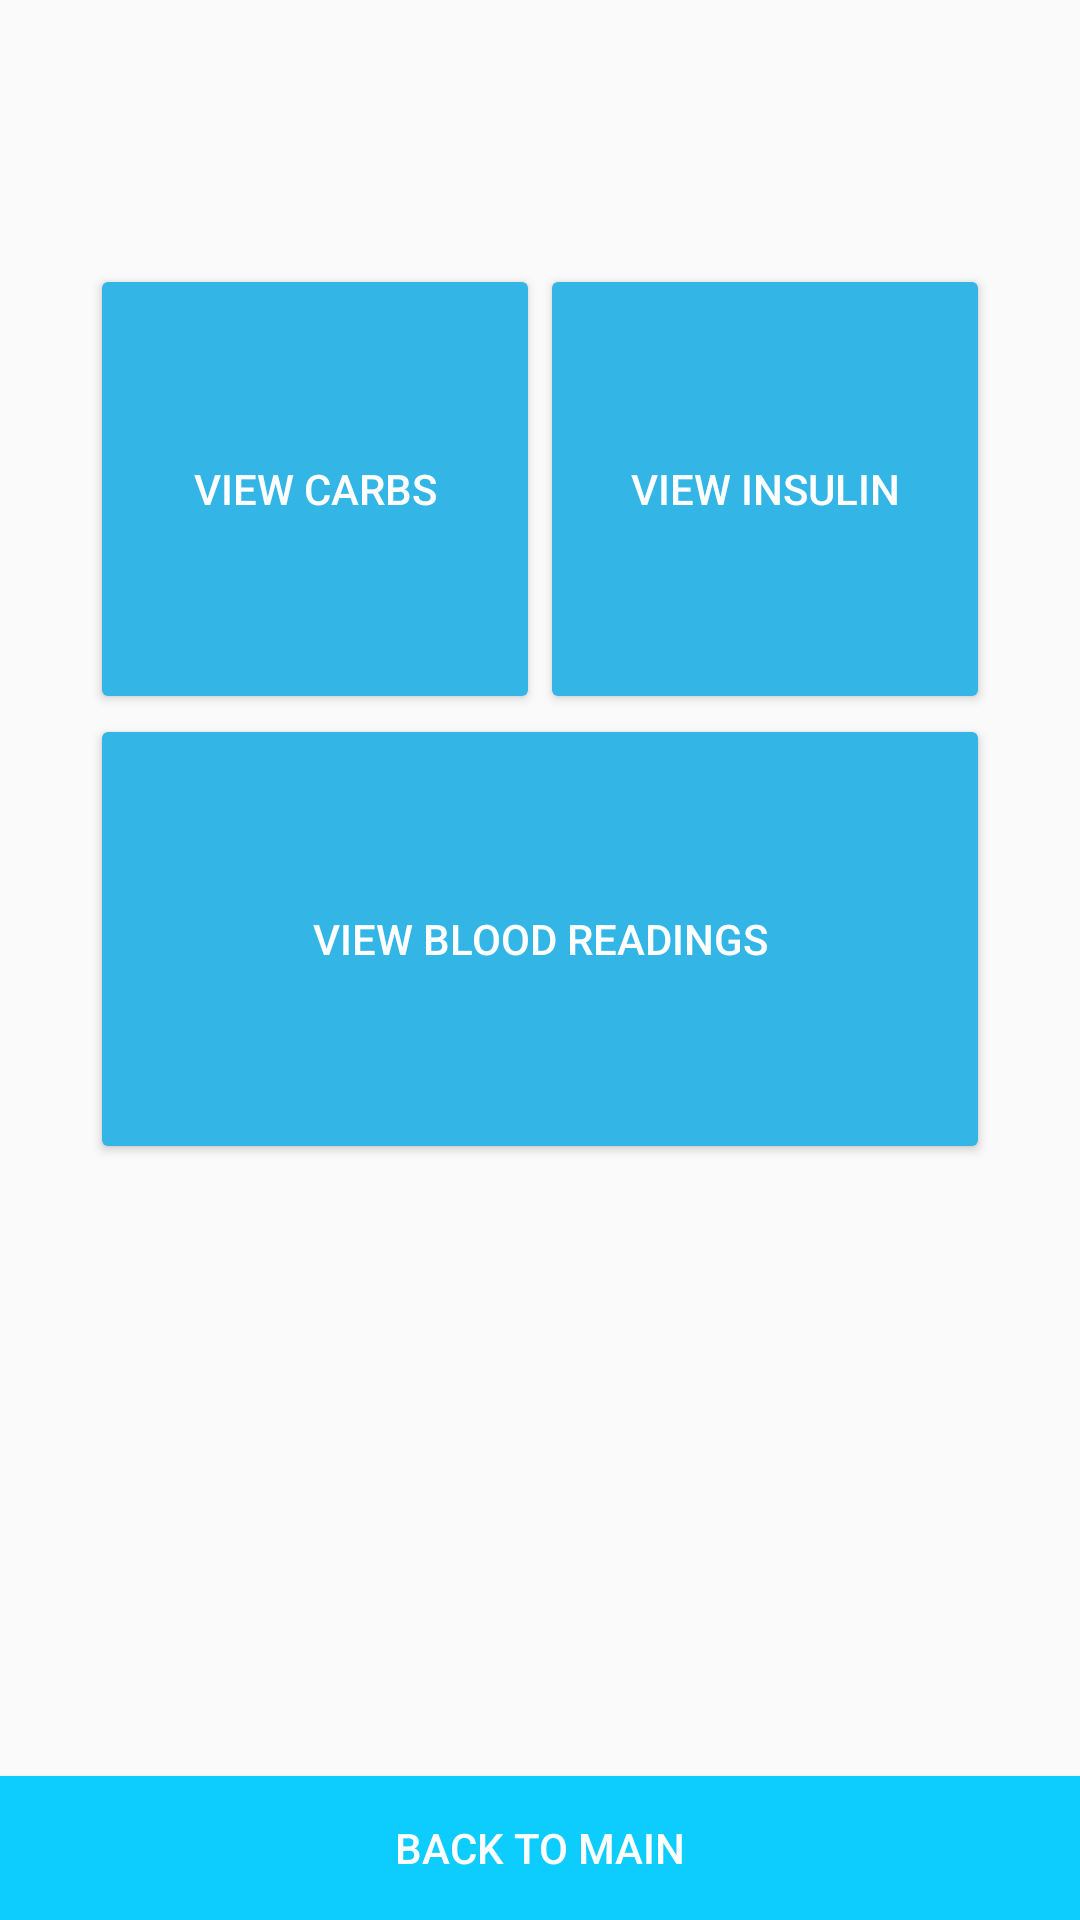

Android layout source for this screen:
<!-- AndroidManifest.xml: application theme Base.AppTheme.Launcher -->
<!-- res/layout/activity_view_type.xml -->
<?xml version="1.0" encoding="utf-8"?>
<RelativeLayout xmlns:android="http://schemas.android.com/apk/res/android"
    xmlns:tools="http://schemas.android.com/tools"
    android:layout_width="match_parent"
    android:layout_height="match_parent"
    android:columnCount="2"
    android:paddingTop="70dp"
    tools:context="uk.ac.ulster.mur.diamonitor.ViewType">

    <Button
        android:id="@+id/btnHome"
        android:layout_width="match_parent"
        android:layout_height="wrap_content"
        android:layout_alignParentBottom="true"
        android:layout_centerHorizontal="true"
        android:background="@color/colorPrimary"
        android:onClick="HomeButtonClicked"
        android:text="Back To Main"
        android:textColor="@android:color/background_light" />

    <GridLayout
        android:layout_width="wrap_content"
        android:layout_height="wrap_content"
        android:layout_alignParentTop="true"
        android:layout_centerHorizontal="true"
        android:layout_marginTop="18dp">

        <Button
            android:id="@+id/btnViewCarbs"

            android:layout_width="150dp"
            android:layout_height="150dp"
            android:layout_column="0"
            android:layout_row="0"
            android:backgroundTint="@android:color/holo_blue_light"
            android:text="View Carbs"
            android:textColor="@android:color/background_light" />

        <Button
            android:id="@+id/btnViewInsulin"

            android:layout_width="150dp"
            android:layout_height="150dp"
            android:layout_column="1"
            android:layout_row="0"
            android:backgroundTint="@android:color/holo_blue_light"
            android:text="View Insulin"
            android:textColor="@android:color/background_light" />

        <Button
            android:id="@+id/btnViewBloodReadings"

            android:layout_width="300dp"
            android:layout_height="150dp"
            android:layout_column="0"
            android:layout_columnSpan="2"
            android:layout_gravity="left|top"
            android:layout_row="1"
            android:backgroundTint="@android:color/holo_blue_light"
            android:text="View Blood Readings"
            android:textColor="@android:color/background_light" />
    </GridLayout>


</RelativeLayout>
<!-- resources referenced by this layout -->
<resources>
  <color name="colorPrimary">#0DCDFF</color>
  <style name="Base.AppTheme.Launcher">
          
          
      </style>
</resources>
